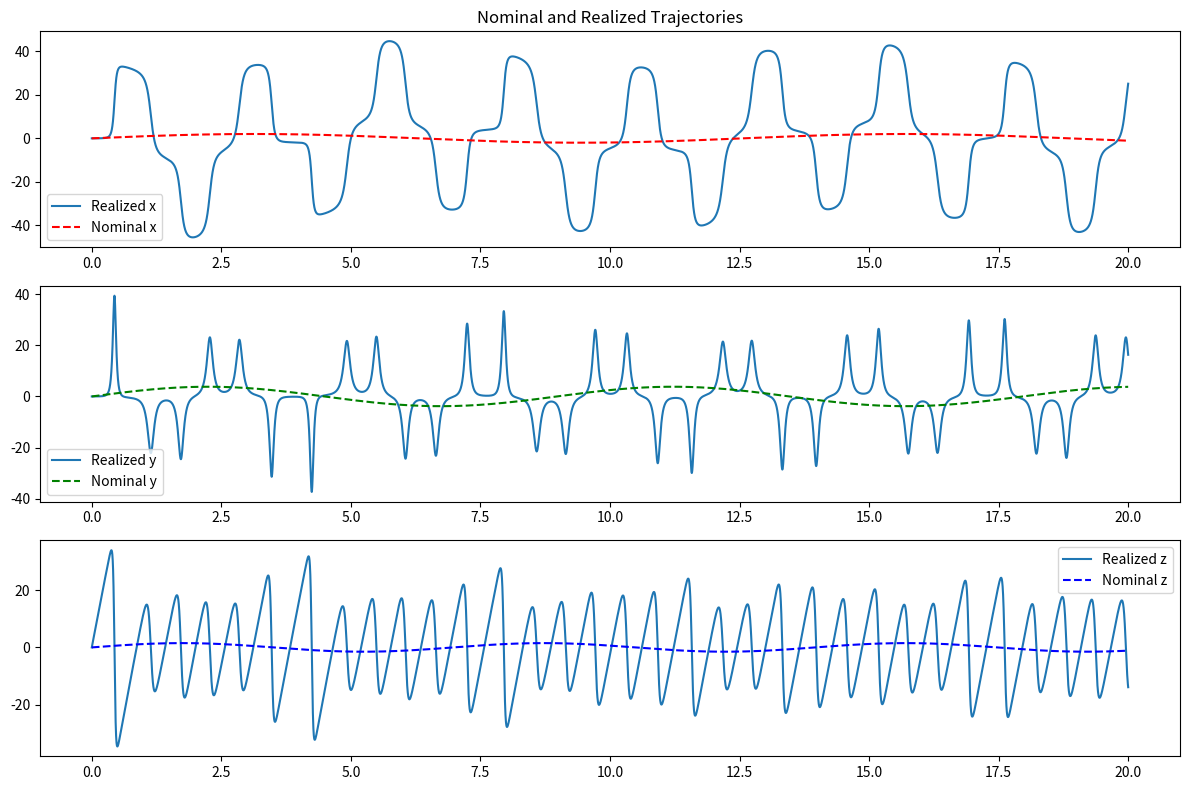
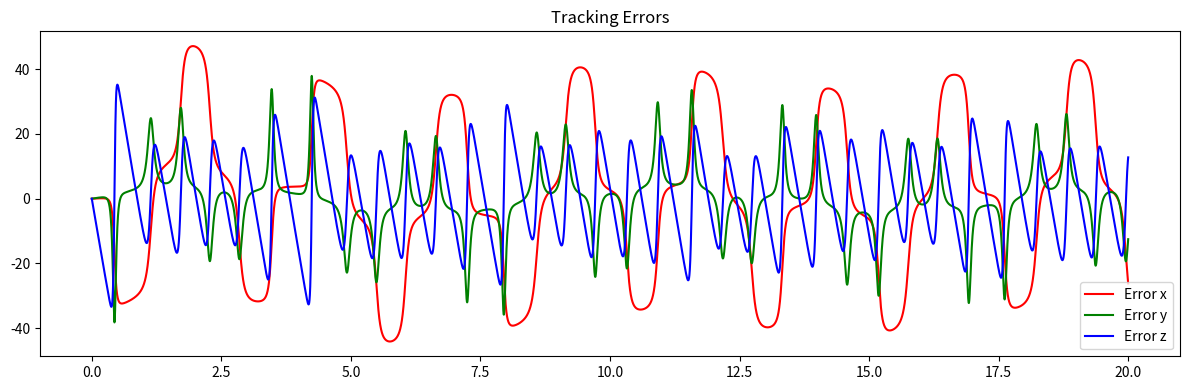
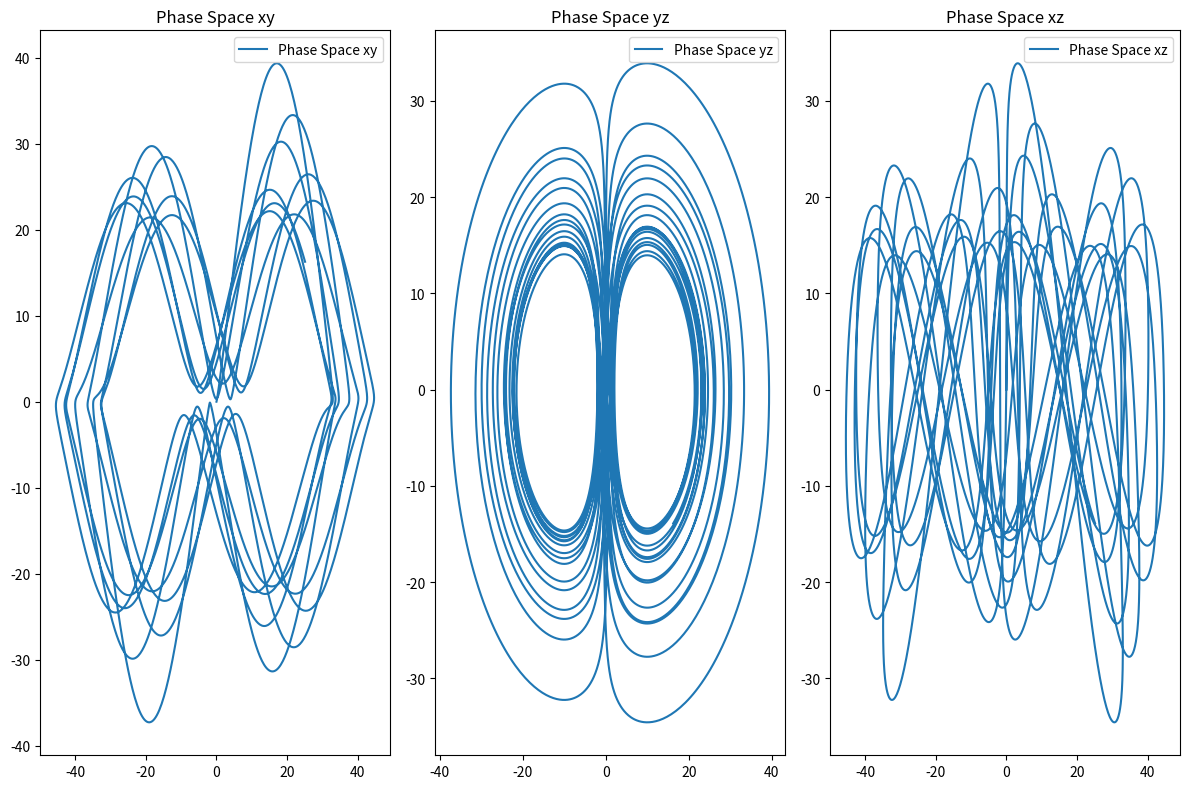
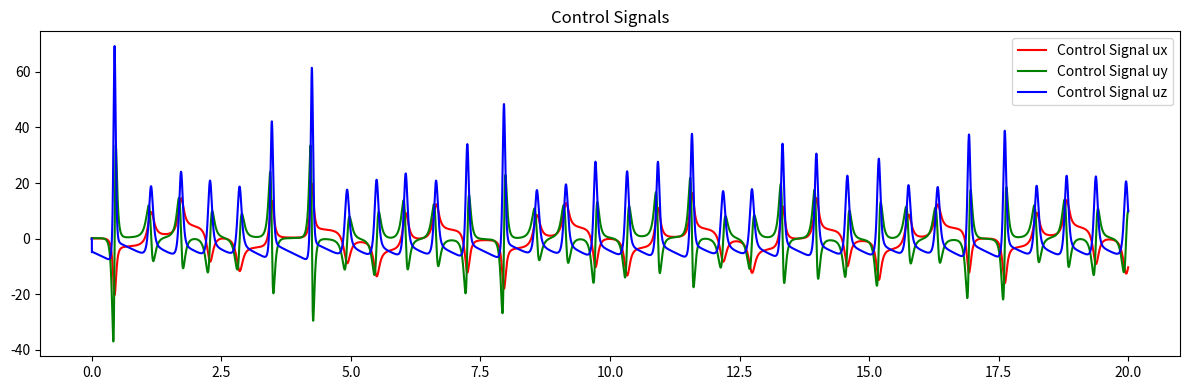

Recreate these plots in Python, in order.
import numpy as np
import matplotlib.pyplot as plt

# System parameters
params_exact = {'a': 10, 'b': 100, 'c': 0.3}
params_approx = {'a': 9, 'b': 98, 'c': 0.4}

# Time settings
dt = 0.001
T = 20.0
t = np.arange(0, T, dt)

# Nominal trajectory functions
def nominal_trajectory(A, omega, t):
    return A * np.sin(omega * t)

# PID Control Parameters
Kp = 0.1
Ki = 0.01
Kd = 0.05

# Function to simulate the control system with PID
def simulate_control_system(params, t):
    n = len(t)
    x, y, z = np.zeros(n), np.zeros(n), np.zeros(n)
    ux, uy, uz = np.zeros(n), np.zeros(n), np.zeros(n)
    integral_x, integral_y, integral_z = 0, 0, 0

    for i in range(1, n):
        # Calculate the error
        error_x = nominal_trajectory(2, 0.5, t[i]) - x[i-1]
        error_y = nominal_trajectory(3.8, 0.7, t[i]) - y[i-1]
        error_z = nominal_trajectory(1.5, 0.9, t[i]) - z[i-1]

        # Integrate the error
        integral_x += error_x * dt
        integral_y += error_y * dt
        integral_z += error_z * dt

        # PID control signals
        derivative_x = (error_x - (nominal_trajectory(2, 0.5, t[i-1]) - x[i-2])) / dt if i > 1 else 0
        derivative_y = (error_y - (nominal_trajectory(3.8, 0.7, t[i-1]) - y[i-2])) / dt if i > 1 else 0
        derivative_z = (error_z - (nominal_trajectory(1.5, 0.9, t[i-1]) - z[i-2])) / dt if i > 1 else 0

        ux[i] = Kp * error_x + Ki * integral_x + Kd * derivative_x
        uy[i] = Kp * error_y + Ki * integral_y + Kd * derivative_y
        uz[i] = Kp * error_z + Ki * integral_z + Kd * derivative_z

        # System dynamics
        x[i] = x[i-1] + dt * (params['a'] * y[i-1] + ux[i])
        y[i] = y[i-1] + dt * (-params['c'] * x[i-1] + y[i-1] * z[i-1] + uy[i])
        z[i] = z[i-1] + dt * (params['b'] - y[i-1]**2 + uz[i])

    return t, x, y, z, ux, uy, uz

# Simulate the system with control using exact parameters
t, x_control, y_control, z_control, ux, uy, uz = simulate_control_system(params_exact, t)

# Plotting

# Nominal and Realized Trajectories
plt.figure(figsize=(12, 8))
plt.subplot(311)
plt.plot(t, x_control, label='Realized x')
plt.plot(t, nominal_trajectory(2, 0.5, t), 'r--', label='Nominal x')
plt.title('Nominal and Realized Trajectories')
plt.legend()

plt.subplot(312)
plt.plot(t, y_control, label='Realized y')
plt.plot(t, nominal_trajectory(3.8, 0.7, t), 'g--', label='Nominal y')
plt.legend()

plt.subplot(313)
plt.plot(t, z_control, label='Realized z')
plt.plot(t, nominal_trajectory(1.5, 0.9, t), 'b--', label='Nominal z')
plt.legend()

plt.tight_layout()
plt.show()

# Tracking Errors
plt.figure(figsize=(12, 4))
plt.plot(t, nominal_trajectory(2, 0.5, t) - x_control, 'r', label='Error x')
plt.plot(t, nominal_trajectory(3.8, 0.7, t) - y_control, 'g', label='Error y')
plt.plot(t, nominal_trajectory(1.5, 0.9, t) - z_control, 'b', label='Error z')
plt.title('Tracking Errors')
plt.legend()
plt.tight_layout()
plt.show()

# Phase Spaces
plt.figure(figsize=(12, 8))
plt.subplot(131)
plt.plot(x_control, y_control, label='Phase Space xy')
plt.title('Phase Space xy')
plt.legend()

plt.subplot(132)
plt.plot(y_control, z_control, label='Phase Space yz')
plt.title('Phase Space yz')
plt.legend()

plt.subplot(133)
plt.plot(x_control, z_control, label='Phase Space xz')
plt.title('Phase Space xz')
plt.legend()

plt.tight_layout()
plt.show()

# Control Signals
plt.figure(figsize=(12, 4))
plt.plot(t, ux, 'r', label='Control Signal ux')
plt.plot(t, uy, 'g', label='Control Signal uy')
plt.plot(t, uz, 'b', label='Control Signal uz')
plt.title('Control Signals')
plt.legend()
plt.tight_layout()
plt.show()

plt.savefig('the last task the  four images', format='svg')